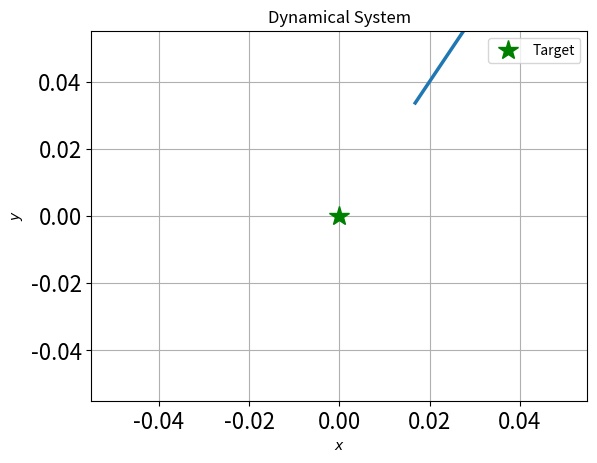

The matplotlib source for this figure:
"""
[redacted]
[redacted]
[redacted]
    Initial version of this code extracted from:
    https://github.com/robotsorcerer/LyapunovLearner/blob/master/scripts/visualization/traj_plotter.py
"""

import time
import numpy as np
import matplotlib.pylab as plt
import matplotlib.gridspec as gridspec


class PointManager:
    def __init__(self, max_size, D):
        self.max_size = max_size
        self.D = D
        self._xi = np.empty((0, D))       # Initialize empty arrays
        self._xi_dot = np.empty((0, D))   # Initialize empty arrays

    def append_point(self, xi):
        # Append the new point to _xi
        self._xi = np.append(self._xi, xi[0].reshape(1, self.D), axis=0)
        self._xi_dot = np.append(self._xi_dot, xi[1].reshape(1, self.D), axis=0)

        # Check if the array exceeds max size, if so remove the oldest points
        if len(self._xi) > self.max_size:
            self._xi = self._xi[1:]  # Remove the first row (oldest point)
            self._xi_dot = self._xi_dot[1:]  # Remove the first row (oldest point)


class TrajectoryPlotter():
    def __init__(self, fig, fontdict=None, pause_time=1e-3, labels=None, x0=None, goal=None):
        """
        Class TrajectoryPlotter:
        This class expects to be constantly given values to plot in realtime.
        """
        self._fig = fig
        self.save = False
        plt.ion()
        self._ax = plt.subplot()

        self._labels = labels
        self._init = False
        self.Xinit = x0
        self._fontdict  = fontdict
        self._labelsize = 16
        self.goal = goal
        self.pause_time = pause_time
        self.i = 0

        plt.rcParams['toolbar'] = 'None'
        for key in plt.rcParams:
            if key.startswith('keymap.'):
                plt.rcParams[key] = ''

        if np.any(self.Xinit):
            self.init(x0.shape[-1])

        self._fig.canvas.draw()
        self._fig.canvas.flush_events()

    def init(self, data_len):
        """
        Initialize plots based off the length of the data array.
        """
        max_size = 100  # Maximum number of points
        D = self.Xinit.shape[-1]  # Number of dimensions
        self.manager = PointManager(max_size, D)
        
        self._data_len = data_len

        # Plot it
        self._plots = [np.nan for _ in range(self.Xinit.shape[-1])]
        for i in range(D):
            self._plots[i] = [self._ax.plot(self.Xinit[0, i], self.Xinit[1, i], 'o', color='C'+str(i), markersize=0)[0]]
            self._plots[i] += [self._ax.plot([], [], color='C'+str(i), linewidth=2.5)[0]]

        # Show attractor
        self.targ, = self._ax.plot(self.goal[0], self.goal[1], 'g*', markersize=15, linewidth=3, label='Target')
        self._ax.set_xlabel('$x$', fontdict=self._fontdict)
        self._ax.set_ylabel('$y$', fontdict=self._fontdict)

        self._ax.xaxis.set_tick_params(labelsize=self._labelsize)
        self._ax.yaxis.set_tick_params(labelsize=self._labelsize)

        self._ax.grid('on')
        self._ax.legend(loc='best')
        self._ax.set_title('Dynamical System', fontdict=self._fontdict)

        self._init = True

    def update(self, xi):
        """
        Update the plots with new data x. Assumes x is a one-dimensional array.
        """
        D = xi.shape[-1]  # number of conditions
        if not self._init:
            self.init(xi.shape[0])

        assert xi.shape[1] == self._data_len, f'xi of shape {xi.shape}has to be of shape {self._data_len}'

        self.manager.append_point([xi[0], xi[1]])

        for idx, traj_plotter in enumerate(self._plots):
            traj_plotter[-1].set_data(self.manager._xi[:, idx], self.manager._xi_dot[:, idx])

        self.draw()
        time.sleep(self.pause_time)

    def draw(self):
        for plots in self._plots:
            for each_plot in plots:
                self._ax.draw_artist(each_plot)

        if self.save:
            self._fig.savefig('frames/%i.png' % self.i)
            self.i += 1

        self._fig.canvas.flush_events()


if __name__ == "__main__":
    fig, ax = plt.subplots()
    fig.show()
    x = np.array([[0, 0]]).T
    traj_plotter = TrajectoryPlotter(fig, x0=x, goal=[0, 0])
    traj_plotter.init(data_len=1)
    for i in range(1000):
        x = np.array([[np.sin(i*0.007), np.sin(i*0.014)]]).T
        traj_plotter.update(x)
